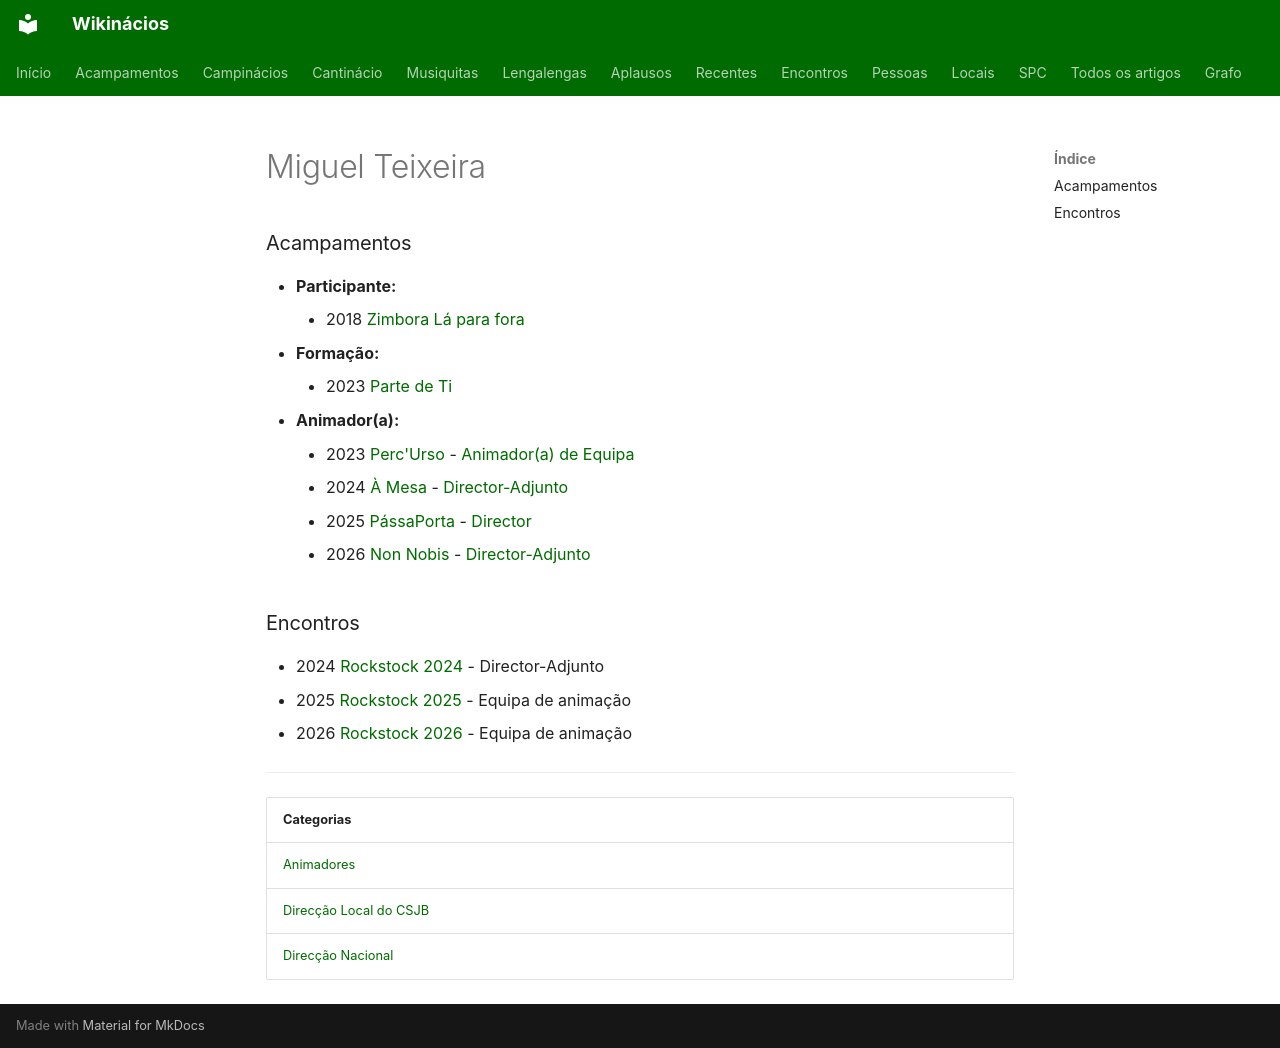

repository: neteinstein/Campinacios · page: Pessoas/M/Miguel Teixeira.html · generator: mkdocs

# Miguel Teixeira

### Acampamentos

- **Participante:**
    - 2018 [Zimbora Lá para fora](../../Acampamentos/2018/Zimbora%20L%C3%A1%20para%20fora.md)
- **Formação:**
    - 2023 [Parte de Ti](../../Acampamentos/2023/Parte%20de%20Ti.md)
- **Animador(a):**
    - 2023 [Perc'Urso](../../Acampamentos/2023/Perc%27Urso.md) - [Animador(a) de Equipa](../../Cargos/Animador%20de%20Equipa.md)
    - 2024 [À Mesa](../../Acampamentos/2024/%C3%80%20Mesa.md) - [Director-Adjunto](../../Cargos/Director-Adjunto.md)
    - 2025 [PássaPorta](../../Acampamentos/2025/P%C3%A1ssaPorta.md) - [Director](../../Cargos/Director.md)
    - 2026 [Non Nobis](../../Acampamentos/2026/Non%20Nobis.md) - [Director-Adjunto](../../Cargos/Director-Adjunto.md)

### Encontros

- 2024 [Rockstock 2024](../../Encontros/Rockstock%202024.md) - Director-Adjunto
- 2025 [Rockstock 2025](../../Encontros/Rockstock%202025.md) - Equipa de animação
- 2026 [Rockstock 2026](../../Encontros/Rockstock%202026.md) - Equipa de animação

---

| Categorias |
| --- |
| [Animadores](../../Categorias/Animadores.md) |
| [Direcção Local do CSJB](../../Categorias/Direc%C3%A7%C3%A3o%20Local%20do%20CSJB.md) |
| [Direcção Nacional](../../Categorias/Direc%C3%A7%C3%A3o%20Nacional.md) |
